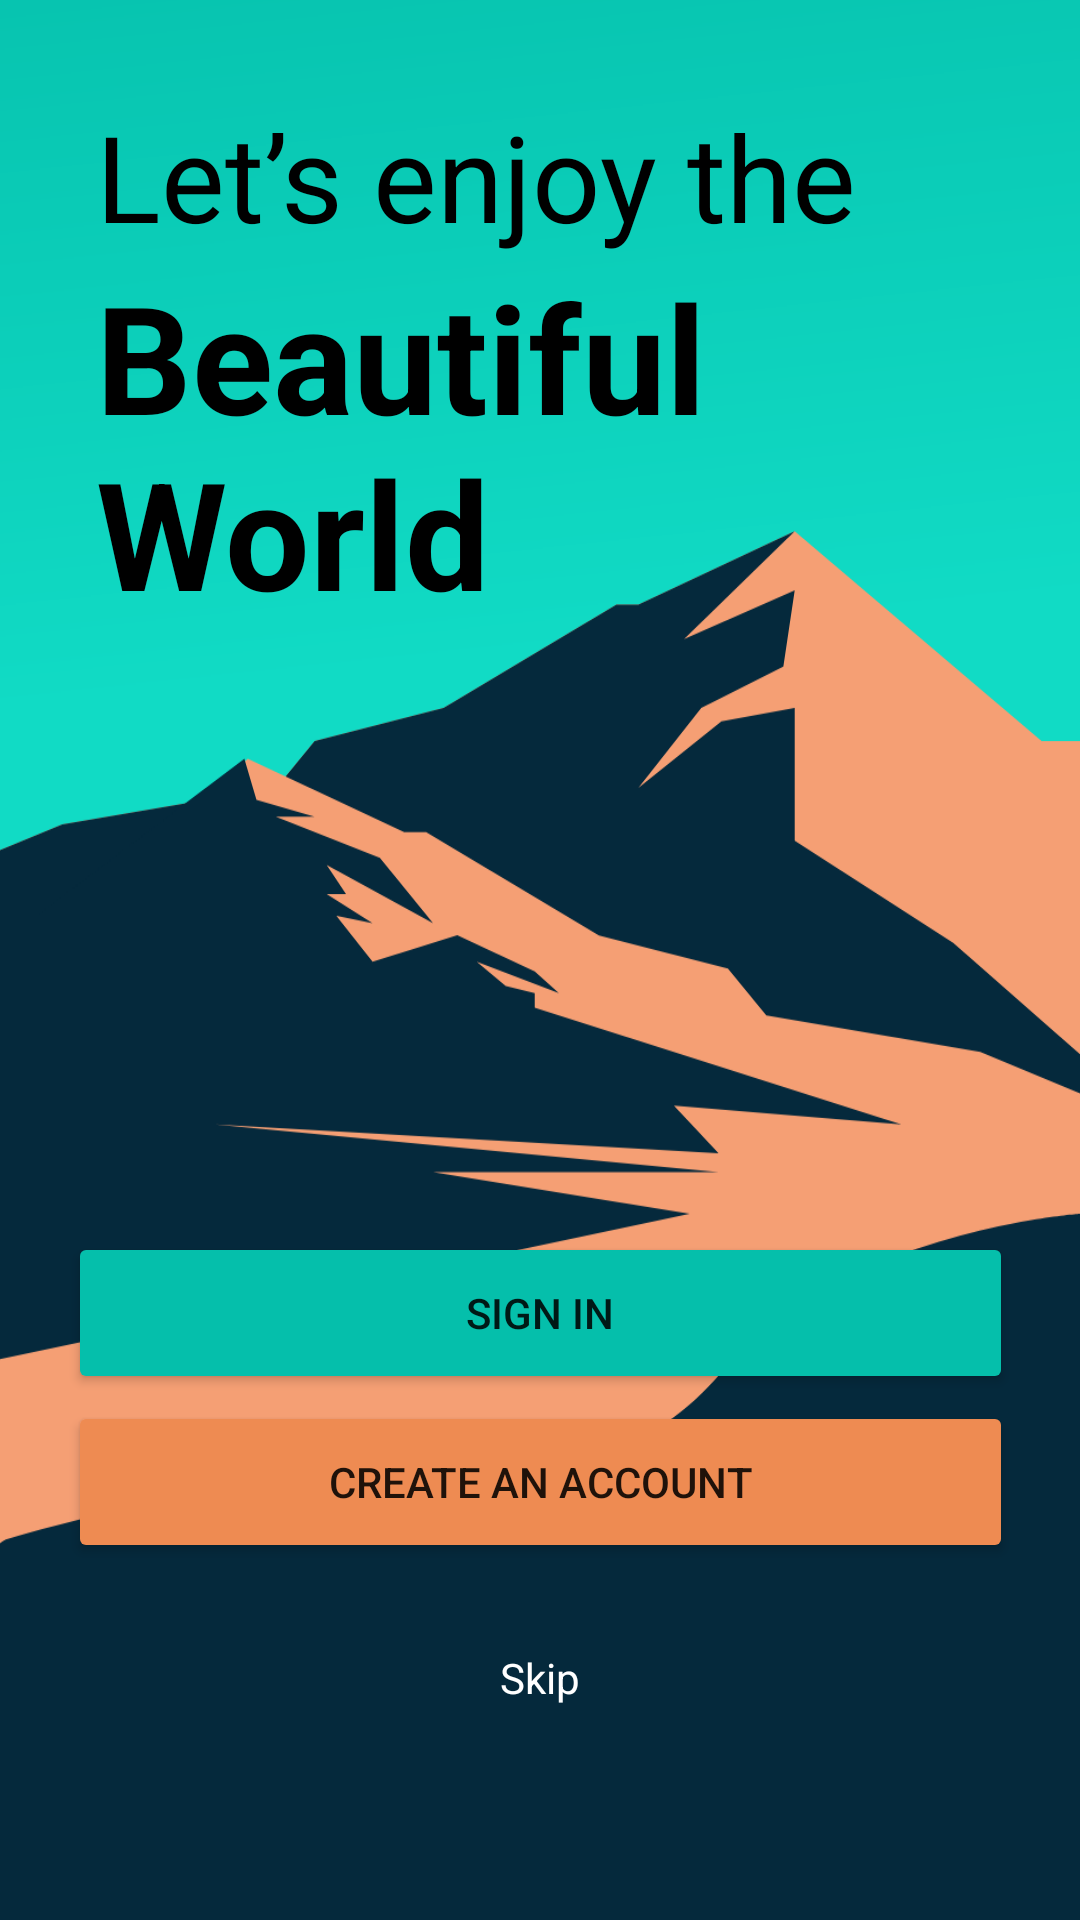

Android layout source for this screen:
<!-- AndroidManifest.xml: application theme Theme.TravelApp -->
<!-- res/layout/activity_main.xml -->
<?xml version="1.0" encoding="utf-8"?>
<androidx.constraintlayout.widget.ConstraintLayout xmlns:android="http://schemas.android.com/apk/res/android"
    xmlns:app="http://schemas.android.com/apk/res-auto"
    xmlns:tools="http://schemas.android.com/tools"
    android:layout_width="match_parent"
    android:layout_height="match_parent"
    tools:context=".MainActivity">

    <ImageView
        android:id="@+id/imageView2"
        android:layout_width="match_parent"
        android:layout_height="match_parent"
        android:contentDescription="@string/app_name"
        android:scaleType="centerCrop"
        android:src="@drawable/ic_background"
        tools:layout_editor_absoluteX="0dp"
        tools:layout_editor_absoluteY="-256dp" />

    <TextView
        android:id="@+id/textTitle"
        android:layout_width="320dp"
        android:layout_height="wrap_content"
        android:layout_marginStart="32dp"
        android:layout_marginTop="32dp"
        android:text="@string/title_1"
        android:textColor="@color/black"
        android:textSize="40sp"
        app:layout_constraintBottom_toBottomOf="parent"
        app:layout_constraintEnd_toEndOf="parent"
        app:layout_constraintHorizontal_bias="0.0"
        app:layout_constraintStart_toStartOf="parent"
        app:layout_constraintTop_toTopOf="parent"
        app:layout_constraintVertical_bias="0.0" />

    <TextView
        android:id="@+id/textView3"
        android:layout_width="320dp"
        android:layout_height="wrap_content"
        android:text="@string/title_2"
        android:textColor="@color/black"
        android:textSize="50sp"
        android:textStyle="bold"
        app:layout_constraintBottom_toTopOf="@+id/button_signIn"
        app:layout_constraintEnd_toEndOf="@+id/textTitle"
        app:layout_constraintHorizontal_bias="0.186"
        app:layout_constraintStart_toStartOf="@+id/textTitle"
        app:layout_constraintTop_toBottomOf="@+id/textTitle"
        app:layout_constraintVertical_bias="0.0" />

    <Button
        android:id="@+id/button_createAccount"
        android:layout_width="315dp"
        android:layout_height="54dp"
        android:backgroundTint="@color/secondary_on"
        android:text="@string/create_account"
        app:constraint_referenced_ids="imageView2"
        app:cornerRadius="10dp"
        app:layout_constraintBottom_toBottomOf="@+id/imageView2"
        app:layout_constraintEnd_toEndOf="parent"
        app:layout_constraintStart_toStartOf="parent"
        app:layout_constraintTop_toTopOf="@+id/imageView2"
        app:layout_constraintVertical_bias="0.797" />

    <Button
        android:id="@+id/button_signIn"
        android:layout_width="315dp"
        android:layout_height="54dp"
        android:backgroundTint="@color/primary_on"
        android:text="@string/sign_in"
        app:constraint_referenced_ids="imageView2"
        app:cornerRadius="10dp"
        app:layout_constraintBottom_toBottomOf="@+id/imageView2"
        app:layout_constraintEnd_toEndOf="parent"
        app:layout_constraintStart_toStartOf="parent"
        app:layout_constraintTop_toTopOf="@+id/imageView2"
        app:layout_constraintVertical_bias="0.701" />

    <TextView
        android:id="@+id/textView"
        android:layout_width="wrap_content"
        android:layout_height="wrap_content"
        android:text="@string/skip"
        android:textColor="@color/white"
        app:layout_constraintBottom_toBottomOf="@+id/imageView2"
        app:layout_constraintEnd_toEndOf="parent"
        app:layout_constraintStart_toStartOf="parent"
        app:layout_constraintTop_toBottomOf="@+id/button_createAccount"
        app:layout_constraintVertical_bias="0.288" />

</androidx.constraintlayout.widget.ConstraintLayout>
<!-- resources referenced by this layout -->
<resources>
  <color name="black">#FF000000</color>
  <color name="primary_on">#05BFAB</color>
  <color name="secondary_on">#EE8B52</color>
  <color name="white">#FFFFFFFF</color>
  <!-- drawable ic_background: vector/xml drawable (drawable, 2142 chars, omitted) -->
  <string name="app_name">Travel App</string>
  <string name="create_account">Create an account</string>
  <string name="sign_in">Sign In</string>
  <string name="skip">Skip</string>
  <string name="title_1">Let’s enjoy the</string>
  <string name="title_2">Beautiful World</string>
  <style name="Theme.TravelApp" parent="Theme.MaterialComponents.DayNight.DarkActionBar">
          
          <item name="colorPrimary">@color/primary_500</item>
          <item name="colorPrimaryVariant">@color/primary_700</item>
          <item name="colorOnPrimary">@color/white</item>
  
          
          <item name="colorSecondary">@color/secondary_200</item>
          <item name="colorSecondaryVariant">@color/secondary_900</item>
          <item name="colorOnSecondary">@color/black</item>
  
          
          <item name="android:windowTranslucentStatus">true</item>
          <item name="android:windowTranslucentNavigation">true</item>
          
      </style>
  <color name="primary_500">#345167</color>
  <color name="primary_700">#000017</color>
  <color name="secondary_200">#f59f74</color>
  <color name="secondary_900">#ffd1a3</color>
</resources>
